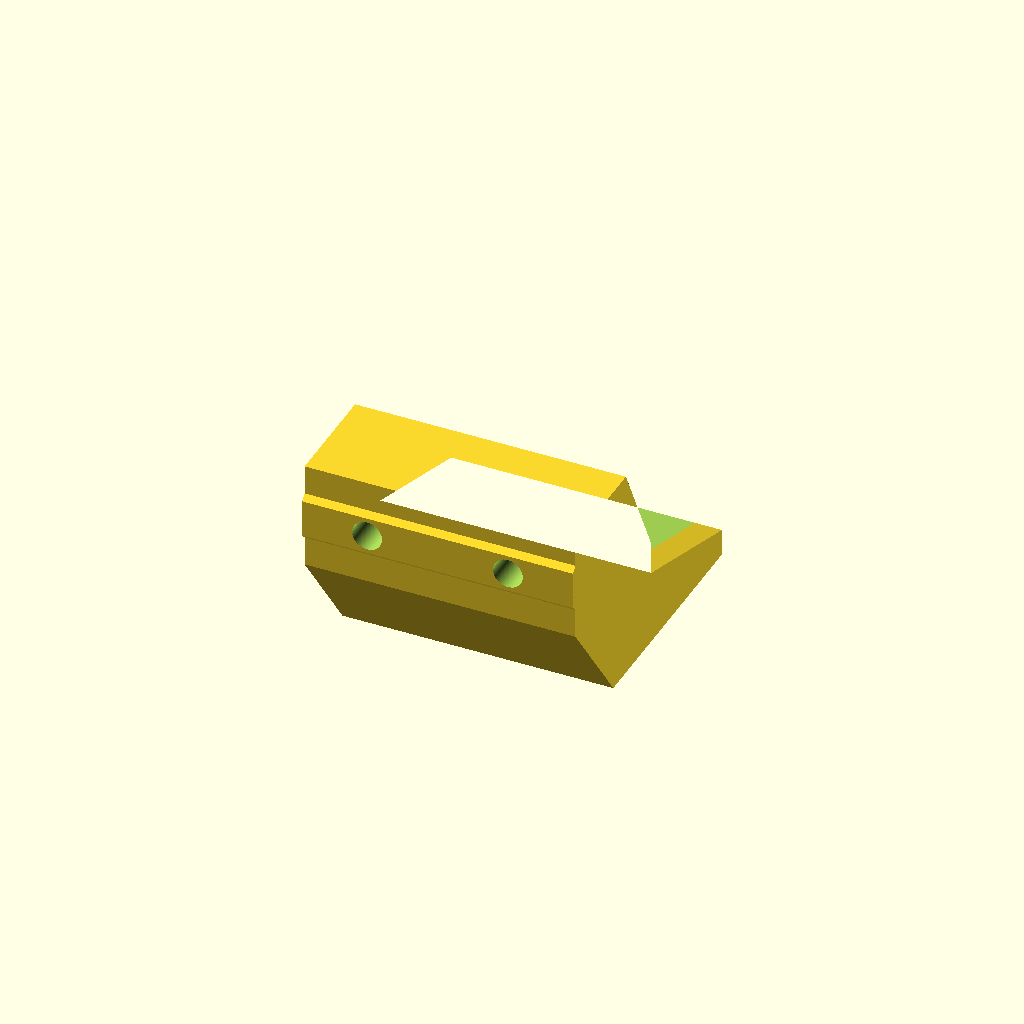
Cell 1: rendered with the file's own defaults.
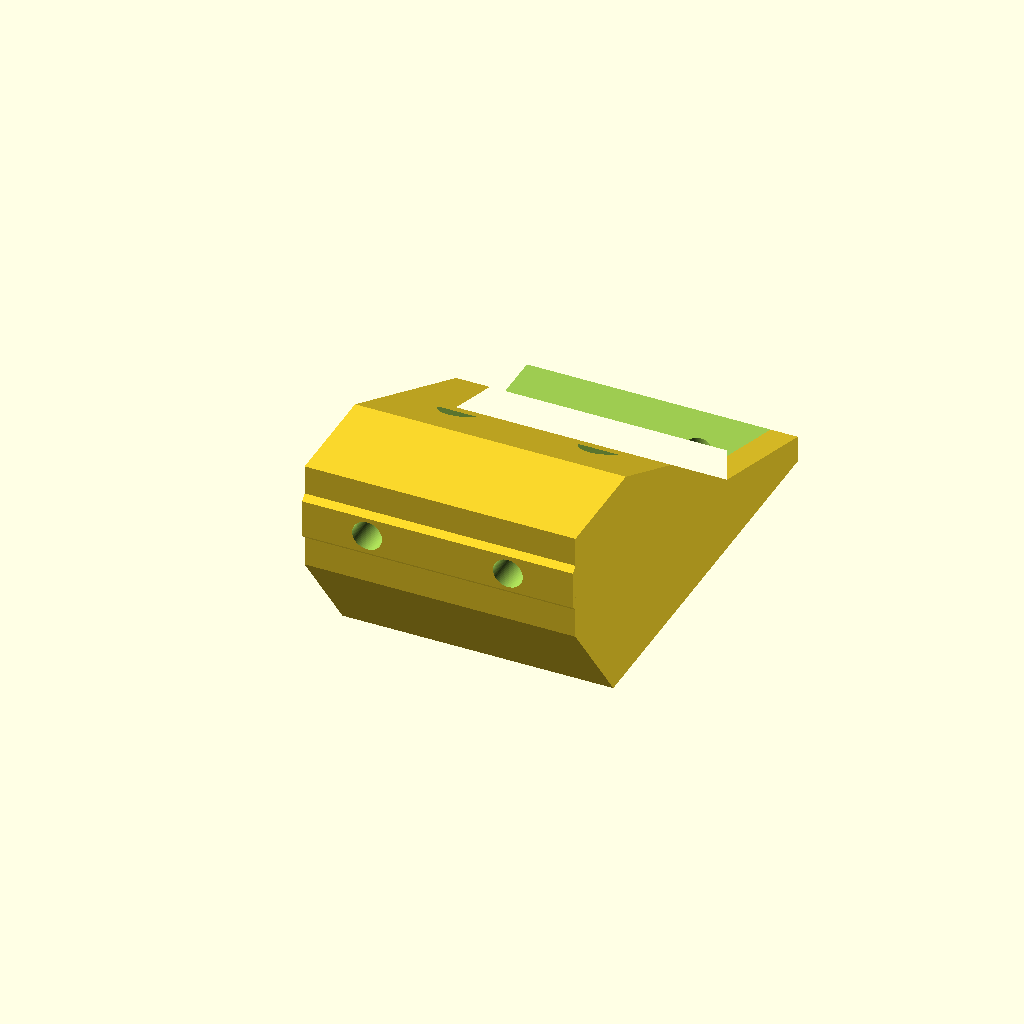
Cell 2: the same model with ht = 60.
All cells are drawn from one camera (rotation 55°, 0°, 25°, orthographic, colour scheme Cornfield), so only the parameter changes between them.
OpenSCAD source file d-bot/my-carriage-mods/src/cable-chain-frame-mount-20x15.scad:
$fn=80;

ht = 30;

new();

module new() {
   difference() {
      union() {
         translate([-18,0,0]) rotate([90,0,90])
            linear_extrude(height=50)
            polygon(points=[[0,20],[0,40],[20,40],[ht,20],[ht,14],[ht+28,5],[ht+28,0],[15,0]]);
         /* angled bit to fit in v-slot */
         translate([-18,0,25.5]) rotate([0,-90,180])
            linear_extrude(height=50)
            polygon(points=[[-0.1,0],[0,0],[1,1],[8,1],[9,0],[9,-0.1]]);
      }

      // translate([18,28,-0.5]) cylinder(d=4.4,h=10);
      translate([-18.1,ht,5]) cube([45.1,50,30]);
      hull() {
         translate([17.75,ht+8.5,-0.5]) cylinder(d=4.4,h=20);
         translate([17.75,ht+9.5,-0.5]) cylinder(d=4.4,h=20);
      }
      hull() {
         translate([17.75,ht+17.5,-0.5]) cylinder(d=4.4,h=20);
         translate([17.75,ht+18.5,-0.5]) cylinder(d=4.4,h=20);
      }

      /* TODO: MAKE SURE HOLES ARE CORRECT DEPTH. */
      translate([20,15,30]) rotate([90,0,0]) {
         /* bolt holes */
         translate([0,0,14-4.8]) cylinder(h=15,d=5.5);

         /* cap holes (with a little gap to allow bridging */
         translate([0,0,-20]) cylinder(h=30,d=9);
      }
      translate([-6,15,30]) rotate([90,0,0]) {
         /* bolt holes */
         translate([0,0,14-4.8]) cylinder(h=15,d=5.5);
   
         /* cap holes (with a little gap to allow bridging */
         translate([0,0,-20]) cylinder(h=30,d=9);
      }
   }
}
Parameter table extracted from the source (name, type, default, range or options):
ht: number, default 30
